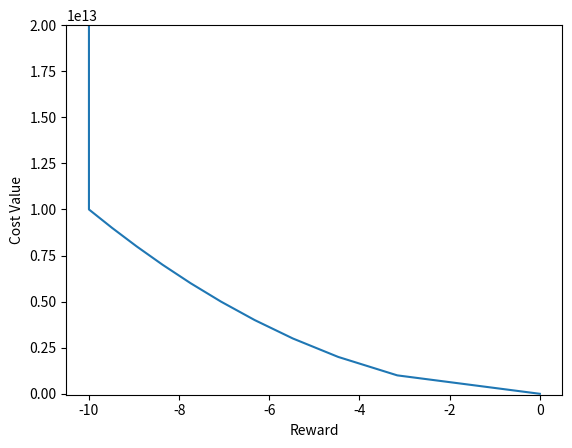

Here is the Python script that generated this plot:
from math import log, sqrt
import matplotlib.pyplot as plt
import numpy as np

################################################################
# Reward plot

cost = {'max': 1.e+13, 'min': 1.e+6}
y_array = np.arange(cost['min']+2,1.e18,1.e+12)
sqt = lambda y2 : map(lambda y : ((sqrt(y-cost['min']))/(sqrt(cost['max']-cost['min']))*-10),y2) # SQRT

sq = list(sqt(y_array))

for i in range(0,len(sq)):
    if sq[i]<-10:sq[i]=-10


plt.plot(sq,y_array)

plt.ylim(-0.5*1e11,2*1e13)
#plt.xlim(-10,0)
#plt.xscale('log')
plt.ylabel("Cost Value")
plt.xlabel("Reward")

plt.savefig('test.jpg')
# plt.show()